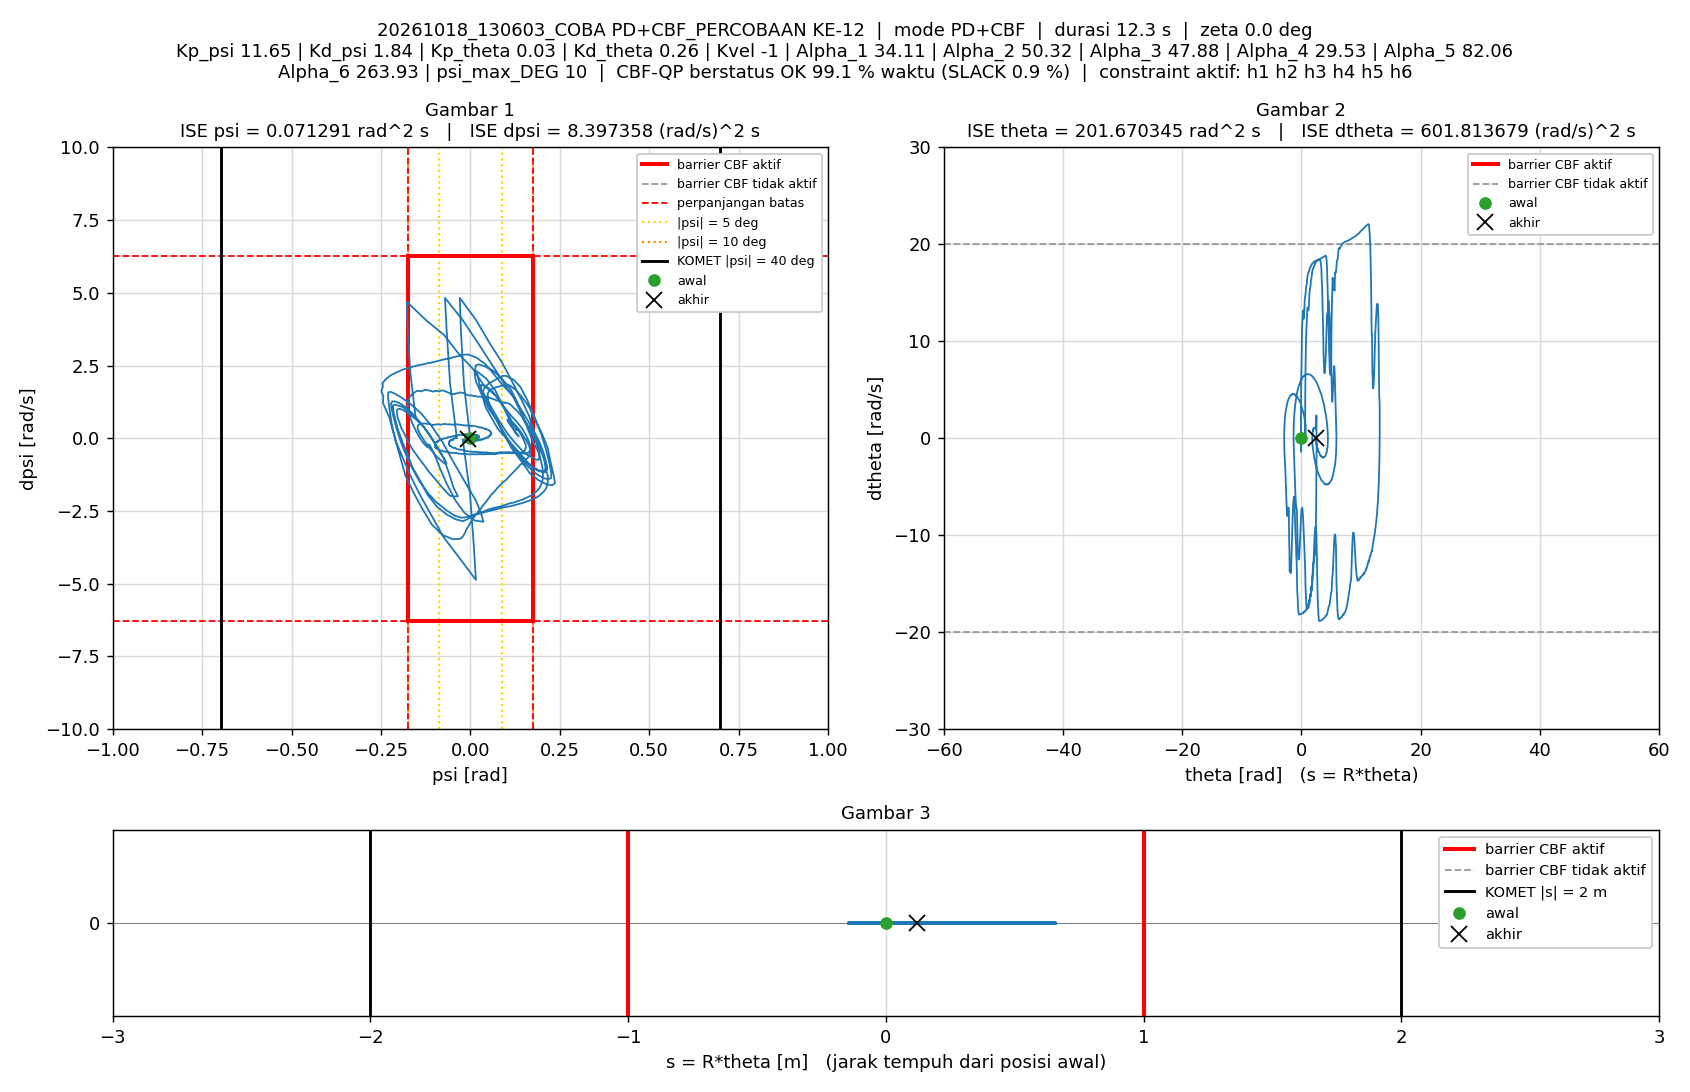

The data file committed next to this chart (first rows):
t_s, theta_rad, dtheta_rad_s, psi_rad, dpsi_rad_s, error_theta, error_dtheta, error_psi, error_dpsi, u_PD_Nm, u_Nm, status_cbf, dorong_N, ISE_theta, ISE_dtheta, ISE_psi, ISE_dpsi, Kp_psi, Kd_psi, Kp_theta, Kd_theta, Kvel, Alpha_1, Alpha_2
0.005, 0, 0, -1.5560297e-07, 0, 0, 0, 1.5560297e-07, 0, -1.8127746e-06, -1.8127746e-06, AMAN, 0, 0, 0, 1.2106142e-16, 0, 11.65, 1.84, 0.03, 0.26, -1, 34.11, 50.32
0.01, 2.8685088e-05, 0.008227, -1.3422388e-05, -0.002764, -2.8685088e-05, -0.008227, 1.3422388e-05, 0.002764, -0.003103, -0.003103, AMAN, 0, 4.1141713e-12, 3.3844167e-07, 9.0092358e-13, 3.8205946e-08, 11.65, 1.84, 0.03, 0.26, -1, 34.11, 50.32
0.015, 9.3166264e-05, 0.01553, -2.4511931e-05, -0.002398, -9.3166264e-05, -0.01553, 2.4511931e-05, 0.002398, -0.0006571, -0.0006571, AMAN, 0, 4.7513935e-11, 1.5446718e-06, 3.9050973e-12, 6.6962663e-08, 11.65, 1.84, 0.03, 0.26, -1, 34.11, 50.32
0.02, 0.0001699, 0.01629, -4.078729e-05, -0.00282, -0.0001699, -0.01629, 4.078729e-05, 0.00282, -0.001424, -0.001424, AMAN, 0, 1.9187725e-10, 2.871155e-06, 1.2223113e-11, 1.0672825e-07, 11.65, 1.84, 0.03, 0.26, -1, 34.11, 50.32
0.025, 0.0002615, 0.02044, -6.3923516e-05, -0.005088, -0.0002615, -0.02044, 6.3923516e-05, 0.005088, -0.004783, -0.004783, AMAN, 0, 5.3370847e-10, 4.9610659e-06, 3.2654192e-11, 2.3616468e-07, 11.65, 1.84, 0.03, 0.26, -1, 34.11, 50.32
0.03, 0.0003878, 0.0268, -8.0719928e-05, -0.003924, -0.0003878, -0.0268, 8.0719928e-05, 0.003924, -0.00118, -0.00118, AMAN, 0, 1.2856407e-09, 8.552597e-06, 6.5232725e-11, 3.1314757e-07, 11.65, 1.84, 0.03, 0.26, -1, 34.11, 50.32
0.035, 0.0005156, 0.02561, -0.0001027, -0.003862, -0.0005156, -0.02561, 0.0001027, 0.003862, -0.001628, -0.001628, AMAN, 0, 2.6149941e-09, 1.1831941e-05, 1.1791891e-10, 3.8772912e-07, 11.65, 1.84, 0.03, 0.26, -1, 34.11, 50.32
0.04, 0.0006638, 0.03157, -0.0001204, -0.004121, -0.0006638, -0.03157, 0.0001204, 0.004121, -0.0007571, -0.0007571, AMAN, 0, 4.8183196e-09, 1.6814256e-05, 1.9034804e-10, 4.7263341e-07, 11.65, 1.84, 0.03, 0.26, -1, 34.11, 50.32
0.045, 0.0008298, 0.03453, -0.0001495, -0.006738, -0.0008298, -0.03453, 0.0001495, 0.006738, -0.005137, -0.005137, AMAN, 0, 8.2607899e-09, 2.2775629e-05, 3.0209471e-10, 6.9963209e-07, 11.65, 1.84, 0.03, 0.26, -1, 34.11, 50.32
0.05, 0.001045, 0.04502, -0.0001634, -0.003857, -0.001045, -0.04502, 0.0001634, 0.003857, 0.002735, 0.002735, AMAN, 0, 1.3719676e-08, 3.2907849e-05, 4.3560114e-10, 7.7400543e-07, 11.65, 1.84, 0.03, 0.26, -1, 34.11, 50.32
0.055, 0.00122, 0.03842, -0.0002302, -0.009598, -0.00122, -0.03842, 0.0002302, 0.009598, -0.01032, -0.01032, AMAN, 0, 2.1158597e-08, 4.0287606e-05, 7.0058221e-10, 1.2346155e-06, 11.65, 1.84, 0.03, 0.26, -1, 34.11, 50.32
0.06, 0.001464, 0.05196, -0.0002716, -0.01128, -0.001464, -0.05196, 0.0002716, 0.01128, -0.01036, -0.01036, AMAN, 0, 3.1874722e-08, 5.3789327e-05, 1.0694222e-09, 1.8705737e-06, 11.65, 1.84, 0.03, 0.26, -1, 34.11, 50.32
0.065, 0.001687, 0.04778, -0.0003327, -0.00492, -0.001687, -0.04778, 0.0003327, 0.00492, -0.0004544, -0.0004544, AMAN, 0, 4.6110432e-08, 6.5204407e-05, 1.6227834e-09, 1.9915939e-06, 11.65, 1.84, 0.03, 0.26, -1, 34.11, 50.32
0.07, 0.001882, 0.04115, -0.0003702, -0.00125, -0.001882, -0.04115, 0.0003702, 0.00125, 0.004143, 0.004143, AMAN, 0, 6.3825964e-08, 7.3672425e-05, 2.308019e-09, 1.9994109e-06, 11.65, 1.84, 0.03, 0.26, -1, 34.11, 50.32
0.075, 0.00212, 0.04874, -0.0003729, -0.002646, -0.00212, -0.04874, 0.0003729, 0.002646, 0.003524, 0.003524, AMAN, 0, 8.6301195e-08, 8.5551993e-05, 3.0031948e-09, 2.0344253e-06, 11.65, 1.84, 0.03, 0.26, -1, 34.11, 50.32
0.08, 0.00241, 0.05609, -0.0003836, -0.009764, -0.00241, -0.05609, 0.0003836, 0.009764, -0.007778, -0.007778, AMAN, 0, 1.1532965e-07, 0.0001013, 3.7389298e-09, 2.5111214e-06, 11.65, 1.84, 0.03, 0.26, -1, 34.11, 50.32
0.085, 0.002748, 0.06779, -0.0004146, -0.01159, -0.002748, -0.06779, 0.0004146, 0.01159, -0.00844, -0.00844, AMAN, 0, 1.5308986e-07, 0.0001243, 4.5981948e-09, 3.1822777e-06, 11.65, 1.84, 0.03, 0.26, -1, 34.11, 50.32
0.09, 0.003041, 0.06228, -0.0004922, -0.00851, -0.003041, -0.06228, 0.0004922, 0.00851, -0.005107, -0.005107, AMAN, 0, 1.9934248e-07, 0.0001437, 5.809272e-09, 3.5443845e-06, 11.65, 1.84, 0.03, 0.26, -1, 34.11, 50.32
0.095, 0.003294, 0.057, -0.0005654, -0.004321, -0.003294, -0.057, 0.0005654, 0.004321, 0.0003812, 0.0003812, AMAN, 0, 2.5358195e-07, 0.0001599, 7.4076688e-09, 3.6377365e-06, 11.65, 1.84, 0.03, 0.26, -1, 34.11, 50.32
0.1, 0.003567, 0.05576, -0.0005915, -0.003158, -0.003567, -0.05576, 0.0005915, 0.003158, 0.001902, 0.001902, AMAN, 0, 3.1718959e-07, 0.0001754, 9.1572841e-09, 3.6876095e-06, 11.65, 1.84, 0.03, 0.26, -1, 34.11, 50.32
0.105, 0.003871, 0.05988, -0.0006089, -0.008012, -0.003871, -0.05988, 0.0006089, 0.008012, -0.006151, -0.006151, AMAN, 0, 3.921033e-07, 0.0001934, 1.1010892e-08, 4.0085488e-06, 11.65, 1.84, 0.03, 0.26, -1, 34.11, 50.32
0.11, 0.004247, 0.07263, -0.0006089, -0.007702, -0.004247, -0.07263, 0.0006089, 0.007702, -0.002255, -0.002255, AMAN, 0, 4.82301e-07, 0.0002198, 1.2864816e-08, 4.3051768e-06, 11.65, 1.84, 0.03, 0.26, -1, 34.11, 50.32
0.115, 0.004588, 0.06965, -0.0006601, -0.007485, -0.004588, -0.06965, 0.0006601, 0.007485, -0.003217, -0.003217, AMAN, 0, 5.8754814e-07, 0.000244, 1.5043694e-08, 4.5853219e-06, 11.65, 1.84, 0.03, 0.26, -1, 34.11, 50.32
0.12, 0.004956, 0.07199, -0.0006933, -0.01024, -0.004956, -0.07199, 0.0006933, 0.01024, -0.008044, -0.008044, AMAN, 0, 7.1033611e-07, 0.0002699, 1.744683e-08, 5.109122e-06, 11.65, 1.84, 0.03, 0.26, -1, 34.11, 50.32
0.125, 0.005335, 0.07833, -0.0007354, -0.007561, -0.005335, -0.07833, 0.0007354, 0.007561, -0.001952, -0.001952, AMAN, 0, 8.5266653e-07, 0.0003006, 2.0150858e-08, 5.3949653e-06, 11.65, 1.84, 0.03, 0.26, -1, 34.11, 50.32
0.13, 0.005682, 0.07733, -0.0008015, -0.003098, -0.005682, -0.07733, 0.0008015, 0.003098, 0.005239, 0.005239, AMAN, 0, 1.0141044e-06, 0.0003305, 2.3362644e-08, 5.4429426e-06, 11.65, 1.84, 0.03, 0.26, -1, 34.11, 50.32
0.135, 0.006079, 0.08136, -0.0008284, -0.006323, -0.006079, -0.08136, 0.0008284, 0.006323, 4.910563e-05, 4.910563e-05, AMAN, 0, 1.198874e-06, 0.0003636, 2.679385e-08, 5.6428609e-06, 11.65, 1.84, 0.03, 0.26, -1, 34.11, 50.32
0.14, 0.006596, 0.09997, -0.0008159, -0.009924, -0.006596, -0.09997, 0.0008159, 0.009924, -0.001577, -0.001577, AMAN, 0, 1.4164248e-06, 0.0004136, 3.0122656e-08, 6.1353291e-06, 11.65, 1.84, 0.03, 0.26, -1, 34.11, 50.32
0.145, 0.007134, 0.1077, -0.0008646, -0.01476, -0.007134, -0.1077, 0.0008646, 0.01476, -0.009026, -0.009026, AMAN, 0, 1.6709264e-06, 0.0004715, 3.3860046e-08, 7.2247915e-06, 11.65, 1.84, 0.03, 0.26, -1, 34.11, 50.32
0.15, 0.007706, 0.116, -0.0009344, -0.01634, -0.007706, -0.116, 0.0009344, 0.01634, -0.01055, -0.01055, AMAN, 0, 1.9678508e-06, 0.0005388, 3.8225398e-08, 8.5595542e-06, 11.65, 1.84, 0.03, 0.26, -1, 34.11, 50.32
0.155, 0.008244, 0.1119, -0.001045, -0.01631, -0.008244, -0.1119, 0.001045, 0.01631, -0.01285, -0.01285, AMAN, 0, 2.3077042e-06, 0.0006014, 4.3686994e-08, 9.8902919e-06, 11.65, 1.84, 0.03, 0.26, -1, 34.11, 50.32
0.16, 0.008755, 0.1108, -0.001156, -0.01098, -0.008755, -0.1108, 0.001156, 0.01098, -0.004593, -0.004593, AMAN, 0, 2.6909803e-06, 0.0006628, 5.0366394e-08, 1.0493165e-05, 11.65, 1.84, 0.03, 0.26, -1, 34.11, 50.32
0.165, 0.009181, 0.1034, -0.001308, -0.008166, -0.009181, -0.1034, 0.001308, 0.008166, -0.003111, -0.003111, AMAN, 0, 3.1124496e-06, 0.0007163, 5.8918913e-08, 1.0826579e-05, 11.65, 1.84, 0.03, 0.26, -1, 34.11, 50.32
0.17, 0.009739, 0.1097, -0.001328, -0.008828, -0.009739, -0.1097, 0.001328, 0.008828, -0.0029, -0.0029, AMAN, 0, 3.5867316e-06, 0.0007764, 6.7736345e-08, 1.1216236e-05, 11.65, 1.84, 0.03, 0.26, -1, 34.11, 50.32
0.175, 0.01035, 0.1199, -0.001345, -0.009353, -0.01035, -0.1199, 0.001345, 0.009353, -0.001399, -0.001399, AMAN, 0, 4.1220133e-06, 0.0008483, 7.6781944e-08, 1.165362e-05, 11.65, 1.84, 0.03, 0.26, -1, 34.11, 50.32
0.18, 0.01088, 0.1072, -0.001438, -0.009888, -0.01088, -0.1072, 0.001438, 0.009888, -0.006755, -0.006755, AMAN, 0, 4.7133431e-06, 0.0009057, 8.7121711e-08, 1.2142435e-05, 11.65, 1.84, 0.03, 0.26, -1, 34.11, 50.32
0.185, 0.01137, 0.09758, -0.001484, -0.005189, -0.01137, -0.09758, 0.001484, 0.005189, -0.001124, -0.001124, AMAN, 0, 5.3598701e-06, 0.0009533, 9.8132132e-08, 1.2277062e-05, 11.65, 1.84, 0.03, 0.26, -1, 34.11, 50.32
0.19, 0.01172, 0.07805, -0.00158, -0.0003823, -0.01172, -0.07805, 0.00158, 0.0003823, 0.001537, 0.001537, AMAN, 0, 6.0461941e-06, 0.0009838, 1.1061101e-07, 1.2277793e-05, 11.65, 1.84, 0.03, 0.26, -1, 34.11, 50.32
0.195, 0.01206, 0.0682, -0.001593, 0.002354, -0.01206, -0.0682, 0.001593, -0.002354, 0.003869, 0.003869, AMAN, 0, 6.7730718e-06, 0.001007, 1.2329595e-07, 1.2305494e-05, 11.65, 1.84, 0.03, 0.26, -1, 34.11, 50.32
0.2, 0.01237, 0.06063, -0.001584, 0.00158, -0.01237, -0.06063, 0.001584, -0.00158, 0.0005936, 0.0005936, AMAN, 0, 7.5387739e-06, 0.001025, 1.3583597e-07, 1.2317977e-05, 11.65, 1.84, 0.03, 0.26, -1, 34.11, 50.32
0.205, 0.01271, 0.06068, -0.001537, 0.003345, -0.01271, -0.06068, 0.001537, -0.003345, 0.004408, 0.004408, AMAN, 0, 8.3467213e-06, 0.001044, 1.4764515e-07, 1.2373913e-05, 11.65, 1.84, 0.03, 0.26, -1, 34.11, 50.32
0.21, 0.01298, 0.05379, -0.001532, 0.004352, -0.01298, -0.05379, 0.001532, -0.004352, 0.004538, 0.004538, AMAN, 0, 9.1890946e-06, 0.001058, 1.5937511e-07, 1.2468617e-05, 11.65, 1.84, 0.03, 0.26, -1, 34.11, 50.32
0.215, 0.01329, 0.05426, -0.001464, 0.004736, -0.01329, -0.05426, 0.001464, -0.004736, 0.006167, 0.006167, AMAN, 0, 1.0072873e-05, 0.001073, 1.7008876e-07, 1.2580763e-05, 11.65, 1.84, 0.03, 0.26, -1, 34.11, 50.32
0.22, 0.01357, 0.04625, -0.001434, -0.003943, -0.01357, -0.04625, 0.001434, 0.003943, -0.01153, -0.01153, AMAN, 0, 1.0994194e-05, 0.001084, 1.8036879e-07, 1.2658513e-05, 11.65, 1.84, 0.03, 0.26, -1, 34.11, 50.32
0.225, 0.01393, 0.05472, -0.001345, 0.0002307, -0.01393, -0.05472, 0.001345, -0.0002307, -0.0006037, -0.0006037, AMAN, 0, 1.1963941e-05, 0.001099, 1.894199e-07, 1.265878e-05, 11.65, 1.84, 0.03, 0.26, -1, 34.11, 50.32
0.23, 0.01394, 0.02833, -0.00151, 0.004636, -0.01394, -0.02833, 0.00151, -0.004636, -0.001274, -0.001274, AMAN, 0, 1.2935893e-05, 0.001103, 2.0081539e-07, 1.276623e-05, 11.65, 1.84, 0.03, 0.26, -1, 34.11, 50.32
0.235, 0.01408, 0.02538, -0.001466, 0.01045, -0.01408, -0.02538, 0.001466, -0.01045, 0.009175, 0.009175, AMAN, 0, 1.3926827e-05, 0.001106, 2.1156483e-07, 1.3312672e-05, 11.65, 1.84, 0.03, 0.26, -1, 34.11, 50.32
0.24, 0.01418, 0.01607, -0.001406, 0.0111, -0.01418, -0.01607, 0.001406, -0.0111, 0.008647, 0.008647, AMAN, 0, 1.4932564e-05, 0.001107, 2.2145196e-07, 1.392882e-05, 11.65, 1.84, 0.03, 0.26, -1, 34.11, 50.32
0.245, 0.01439, 0.02526, -0.001254, 0.009228, -0.01439, -0.02526, 0.001254, -0.009228, 0.009371, 0.009371, AMAN, 0, 1.5968351e-05, 0.00111, 2.2931255e-07, 1.4354594e-05, 11.65, 1.84, 0.03, 0.26, -1, 34.11, 50.32
0.25, 0.01464, 0.03077, -0.001113, 0.004603, -0.01464, -0.03077, 0.001113, -0.004603, 0.003938, 0.003938, AMAN, 0, 1.7040593e-05, 0.001115, 2.355091e-07, 1.4460517e-05, 11.65, 1.84, 0.03, 0.26, -1, 34.11, 50.32
0.255, 0.01491, 0.03618, -0.001009, -0.001761, -0.01491, -0.03618, 0.001009, 0.001761, -0.005147, -0.005147, AMAN, 0, 1.8152719e-05, 0.001122, 2.406038e-07, 1.4476021e-05, 11.65, 1.84, 0.03, 0.26, -1, 34.11, 50.32
0.26, 0.01516, 0.0382, -0.0009518, -0.0008714, -0.01516, -0.0382, 0.0009518, 0.0008714, -0.002306, -0.002306, AMAN, 0, 1.930253e-05, 0.001129, 2.4513354e-07, 1.4479818e-05, 11.65, 1.84, 0.03, 0.26, -1, 34.11, 50.32
0.265, 0.01521, 0.02504, -0.001051, 0.002805, -0.01521, -0.02504, 0.001051, -0.002805, -0.0001158, -0.0001158, AMAN, 0, 2.0459268e-05, 0.001132, 2.5065629e-07, 1.451915e-05, 11.65, 1.84, 0.03, 0.26, -1, 34.11, 50.32
0.27, 0.01526, 0.01671, -0.001082, 0.005447, -0.01526, -0.01671, 0.001082, -0.005447, 0.002214, 0.002214, AMAN, 0, 2.1623118e-05, 0.001134, 2.5651523e-07, 1.4667513e-05, 11.65, 1.84, 0.03, 0.26, -1, 34.11, 50.32
0.275, 0.01531, 0.01102, -0.00107, 0.006257, -0.01531, -0.01102, 0.00107, -0.006257, 0.002371, 0.002371, AMAN, 0, 2.2794466e-05, 0.001134, 2.6224197e-07, 1.4863283e-05, 11.65, 1.84, 0.03, 0.26, -1, 34.11, 50.32
0.28, 0.01536, 0.00866, -0.001031, 0.005668, -0.01536, -0.00866, 0.001031, -0.005668, 0.001128, 0.001128, AMAN, 0, 2.3974622e-05, 0.001134, 2.6755956e-07, 1.5023918e-05, 11.65, 1.84, 0.03, 0.26, -1, 34.11, 50.32
0.285, 0.01545, 0.006863, -0.0009508, 0.005288, -0.01545, -0.006863, 0.0009508, -0.005288, 0.0009007, 0.0009007, AMAN, 0, 2.5168821e-05, 0.001135, 2.7207986e-07, 1.5163731e-05, 11.65, 1.84, 0.03, 0.26, -1, 34.11, 50.32
0.29, 0.01549, 0.002772, -0.000916, 0.005086, -0.01549, -0.002772, 0.000916, -0.005086, -0.0001279, -0.0001279, AMAN, 0, 2.6367816e-05, 0.001135, 2.7627538e-07, 1.5293078e-05, 11.65, 1.84, 0.03, 0.26, -1, 34.11, 50.32
0.295, 0.0155, -0.002035, -0.0008778, 0.00459, -0.0155, 0.002035, 0.0008778, -0.00459, -0.001845, -0.001845, AMAN, 0, 2.7568923e-05, 0.001135, 2.8012831e-07, 1.5398429e-05, 11.65, 1.84, 0.03, 0.26, -1, 34.11, 50.32
0.3, 0.01546, -0.005931, -0.0008622, 0.007113, -0.01546, 0.005931, 0.0008622, -0.007113, 0.001966, 0.001966, AMAN, 0, 2.8764339e-05, 0.001135, 2.8384501e-07, 1.5651415e-05, 11.65, 1.84, 0.03, 0.26, -1, 34.11, 50.32
... 2,409 more rows
